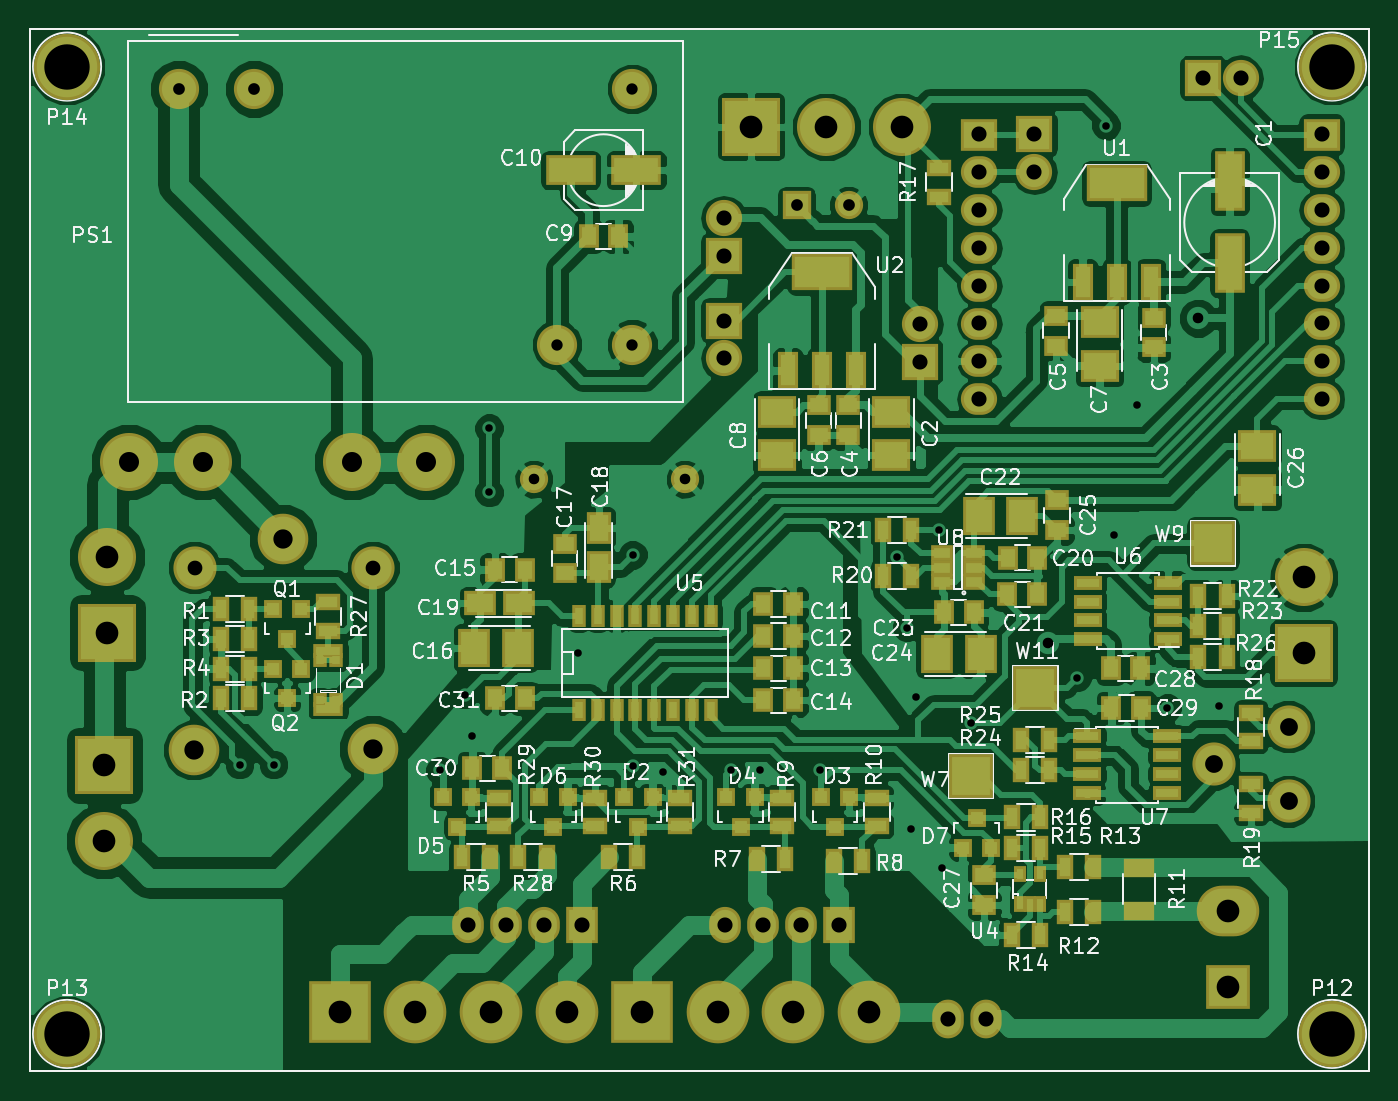
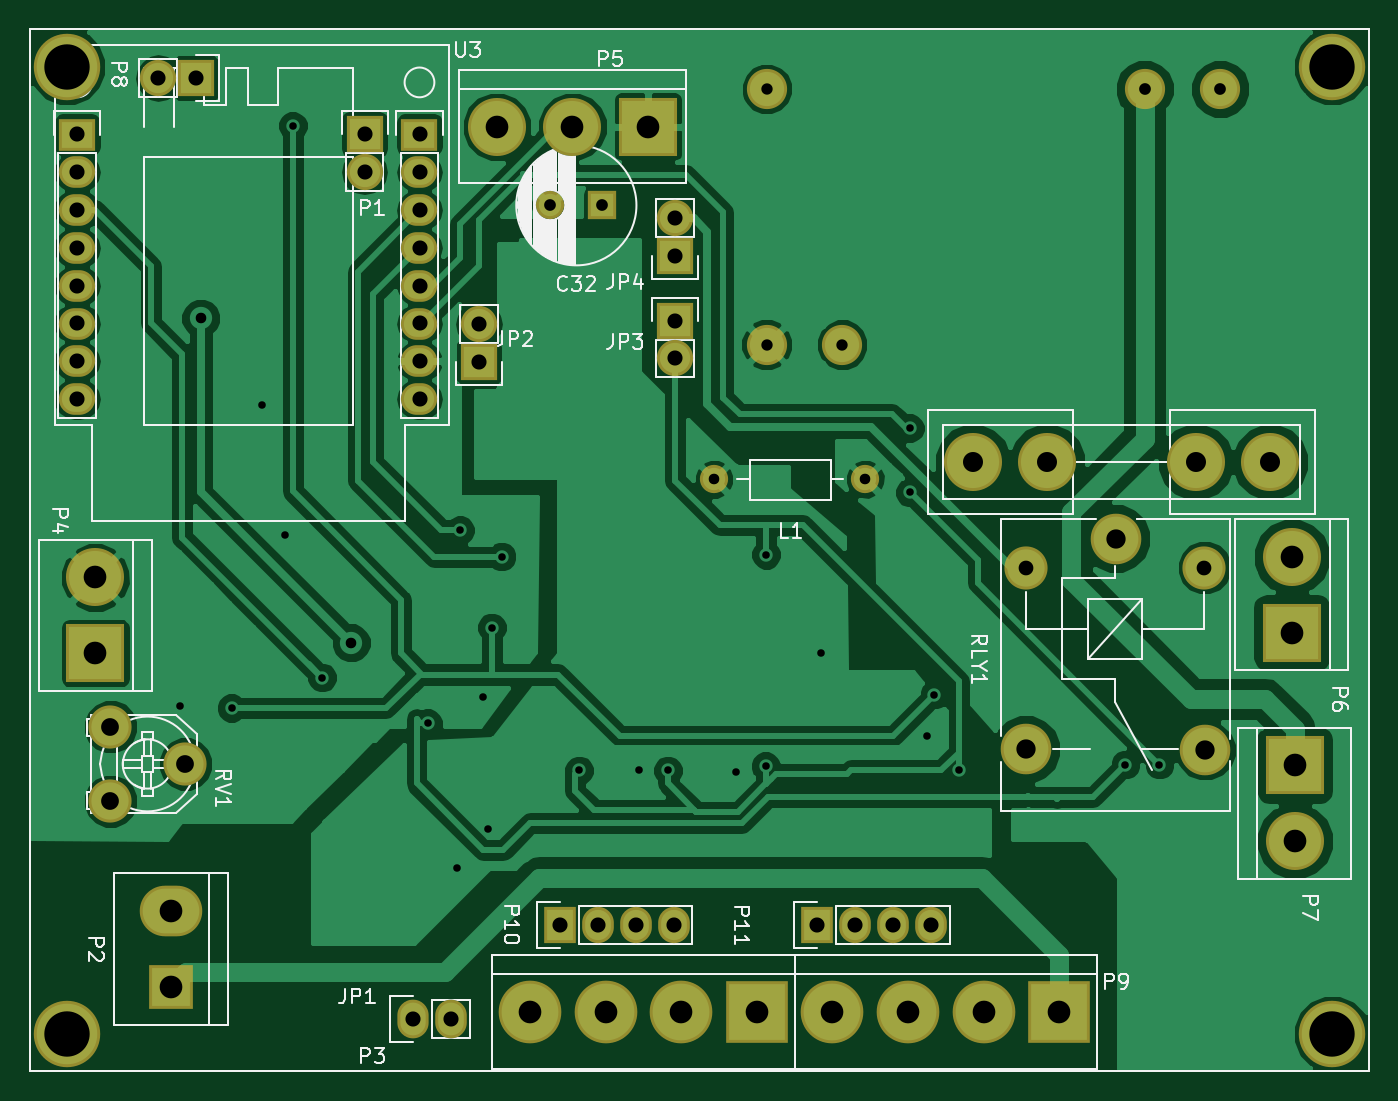
Circuit board: 8 layer files. Board 90.0 x 70.0 mm.
- bottom_copper: v2-B.Cu.gbr (79025 bytes)
- bottom_mask: v2-B.Mask.gbr (3230 bytes)
- bottom_silk: v2-B.SilkS.gbr (29462 bytes)
- outline: v2-Edge.Cuts.gko (588 bytes)
- top_copper: v2-F.Cu.gbr (202918 bytes)
- top_mask: v2-F.Mask.gbr (9004 bytes)
- top_silk: v2-F.SilkS.gbr (90209 bytes)
- drill: v2.drl (1893 bytes)

=== bottom_copper: v2-B.Cu.gbr (79025 bytes, source omitted) ===
=== bottom_mask: v2-B.Mask.gbr ===
%TF.GenerationSoftware,KiCad,Pcbnew,4.0.2+dfsg1-stable*%
%TF.CreationDate,2019-03-07T19:46:06+01:00*%
%TF.ProjectId,v2,76322E6B696361645F70636200000000,rev?*%
%TF.FileFunction,Soldermask,Bot*%
%FSLAX46Y46*%
G04 Gerber Fmt 4.6, Leading zero omitted, Abs format (unit mm)*
G04 Created by KiCad (PCBNEW 4.0.2+dfsg1-stable) date czw, 7 mar 2019, 19:46:06*
%MOMM*%
G01*
G04 APERTURE LIST*
%ADD10C,0.100000*%
%ADD11C,0.150000*%
%ADD12R,3.900000X3.900000*%
%ADD13C,3.900000*%
%ADD14O,2.432000X2.127200*%
%ADD15R,2.432000X2.127200*%
%ADD16C,2.700000*%
%ADD17O,2.100000X2.600000*%
%ADD18O,2.120000X2.600000*%
%ADD19C,1.900000*%
%ADD20R,2.432000X2.432000*%
%ADD21O,2.432000X2.432000*%
%ADD22R,2.940000X2.940000*%
%ADD23O,4.200000X3.400000*%
%ADD24C,4.210000*%
%ADD25R,4.210000X4.210000*%
%ADD26C,2.900000*%
%ADD27C,3.400000*%
%ADD28C,2.899360*%
%ADD29R,2.127200X2.432000*%
%ADD30O,2.127200X2.432000*%
%ADD31C,4.464000*%
%ADD32R,1.900000X1.900000*%
G04 APERTURE END LIST*
D10*
D11*
X0Y0D02*
X90000000Y0D01*
X0Y-70000000D02*
X0Y0D01*
X90000000Y-70000000D02*
X0Y-70000000D01*
X90000000Y0D02*
X90000000Y-70000000D01*
D12*
X48450500Y-6540500D03*
D13*
X53530500Y-6540500D03*
X58610500Y-6540500D03*
D14*
X63811000Y-24844500D03*
X63811000Y-22304500D03*
X63811000Y-19764500D03*
X63811000Y-17224500D03*
X63811000Y-14684500D03*
X63811000Y-12144500D03*
X63811000Y-9604500D03*
D15*
X63811000Y-7064500D03*
X86811000Y-7064500D03*
D14*
X86811000Y-9604500D03*
X86811000Y-12144500D03*
X86811000Y-14684500D03*
X86811000Y-17224500D03*
X86811000Y-19764500D03*
X86811000Y-22304500D03*
X86811000Y-24844500D03*
D16*
X40480000Y-4000000D03*
X10000000Y-4000000D03*
X15080000Y-4000000D03*
X40480000Y-21180000D03*
X35400000Y-21180000D03*
D17*
X64250000Y-66500000D03*
D18*
X61710000Y-66500000D03*
D12*
X5200000Y-40540000D03*
D13*
X5200000Y-35460000D03*
D12*
X5000000Y-49460000D03*
D13*
X5000000Y-54540000D03*
X21638260Y-29083000D03*
X26636980Y-29083000D03*
X11635740Y-29083000D03*
X6637020Y-29083000D03*
D19*
X33860740Y-30226000D03*
X44020740Y-30226000D03*
D20*
X67500500Y-7048500D03*
D21*
X67500500Y-9588500D03*
D22*
X80500000Y-64340000D03*
D23*
X80500000Y-59260000D03*
D24*
X46228000Y-66040000D03*
X51308000Y-66040000D03*
D25*
X41148000Y-66040000D03*
D24*
X56388000Y-66040000D03*
D12*
X85598000Y-41910000D03*
D13*
X85598000Y-36830000D03*
D20*
X78820000Y-3270000D03*
D21*
X81360000Y-3270000D03*
D26*
X23068000Y-36176500D03*
D27*
X23068000Y-48376500D03*
X11018000Y-48426500D03*
D26*
X11068000Y-36176500D03*
D27*
X17018000Y-34226500D03*
D28*
X79542640Y-49362360D03*
X84582000Y-51861720D03*
X84582000Y-46863000D03*
D20*
X46620000Y-15220000D03*
D21*
X46620000Y-12680000D03*
D20*
X59817000Y-22352000D03*
D21*
X59817000Y-19812000D03*
D20*
X46620000Y-19570000D03*
D21*
X46620000Y-22110000D03*
D24*
X25908000Y-66040000D03*
X30988000Y-66040000D03*
D25*
X20828000Y-66040000D03*
D24*
X36068000Y-66040000D03*
D29*
X54356000Y-60198000D03*
D30*
X51816000Y-60198000D03*
X49276000Y-60198000D03*
X46736000Y-60198000D03*
D29*
X37084000Y-60198000D03*
D30*
X34544000Y-60198000D03*
X32004000Y-60198000D03*
X29464000Y-60198000D03*
D31*
X87500000Y-67500000D03*
X2500000Y-67500000D03*
X2500000Y-2500000D03*
X87500000Y-2500000D03*
D19*
X55020000Y-11820000D03*
D32*
X51520000Y-11820000D03*
M02*

=== bottom_silk: v2-B.SilkS.gbr (29462 bytes, source omitted) ===
=== outline: v2-Edge.Cuts.gko ===
%TF.GenerationSoftware,KiCad,Pcbnew,4.0.2+dfsg1-stable*%
%TF.CreationDate,2019-03-07T19:46:06+01:00*%
%TF.ProjectId,v2,76322E6B696361645F70636200000000,rev?*%
%TF.FileFunction,Profile,NP*%
%FSLAX46Y46*%
G04 Gerber Fmt 4.6, Leading zero omitted, Abs format (unit mm)*
G04 Created by KiCad (PCBNEW 4.0.2+dfsg1-stable) date czw, 7 mar 2019, 19:46:06*
%MOMM*%
G01*
G04 APERTURE LIST*
%ADD10C,0.100000*%
%ADD11C,0.150000*%
G04 APERTURE END LIST*
D10*
D11*
X0Y0D02*
X90000000Y0D01*
X0Y-70000000D02*
X0Y0D01*
X90000000Y-70000000D02*
X0Y-70000000D01*
X90000000Y0D02*
X90000000Y-70000000D01*
M02*

=== top_copper: v2-F.Cu.gbr (202918 bytes, source omitted) ===
=== top_mask: v2-F.Mask.gbr (9004 bytes, source omitted) ===
=== top_silk: v2-F.SilkS.gbr (90209 bytes, source omitted) ===
=== drill: v2.drl ===
M48
;DRILL file {KiCad 4.0.2+dfsg1-stable} date czw, 7 mar 2019, 19:46:19
;FORMAT={-:-/ absolute / inch / decimal}
FMAT,2
INCH,TZ
T1C0.020
T2C0.028
T3C0.030
T4C0.031
T5C0.039
T6C0.040
T7C0.047
T8C0.051
T9C0.053
T10C0.060
T11C0.120
%
G90
G05
M72
T1
X0.5548Y-1.9449
X0.6448Y-1.9449
X1.085Y-1.96
X1.15Y-1.76
X1.17Y-1.87
X1.2148Y-1.0549
X1.2148Y-1.2249
X1.45Y-1.65
X1.595Y-1.39
X1.5965Y-1.9488
X1.675Y-1.965
X1.855Y-1.96
X1.9311Y-1.9606
X2.09Y-1.96
X2.2948Y-1.3949
X2.3209Y-1.5827
X2.33Y-2.115
X2.3445Y-1.7657
X2.4048Y-1.3249
X2.4134Y-2.2185
X2.49Y-1.835
X2.77Y-1.715
X2.8475Y-0.255
X2.8669Y-1.3374
X2.9299Y-0.9949
X3.0091Y-1.7953
X3.1465Y-1.7911
T2
X1.3331Y-1.19
X1.7331Y-1.19
X2.6925Y-1.6225
X3.0913Y-0.7646
T3
X1.3937Y-0.8339
X1.5937Y-0.1575
X1.5937Y-0.8339
T4
X0.3937Y-0.1575
X0.5937Y-0.1575
X2.0283Y-0.4654
X2.1661Y-0.4654
T5
X0.4357Y-1.4243
X0.9082Y-1.4243
T6
X1.16Y-2.37
X1.26Y-2.37
X1.36Y-2.37
X1.46Y-2.37
X1.8354Y-0.4992
X1.8354Y-0.5992
X1.8354Y-0.7705
X1.8354Y-0.8705
X1.84Y-2.37
X1.94Y-2.37
X2.04Y-2.37
X2.14Y-2.37
X2.355Y-0.78
X2.355Y-0.88
X2.4295Y-2.6181
X2.5122Y-0.2781
X2.5122Y-0.3781
X2.5122Y-0.4781
X2.5122Y-0.5781
X2.5122Y-0.6781
X2.5122Y-0.7781
X2.5122Y-0.8781
X2.5122Y-0.9781
X2.5295Y-2.6181
X2.6575Y-0.2775
X2.6575Y-0.3775
X3.1031Y-0.1287
X3.2031Y-0.1287
X3.4178Y-0.2781
X3.4178Y-0.3781
X3.4178Y-0.4781
X3.4178Y-0.5781
X3.4178Y-0.6781
X3.4178Y-0.7781
X3.4178Y-0.8781
X3.4178Y-0.9781
T7
X3.1316Y-1.9434
X3.33Y-1.845
X3.33Y-2.0418
T8
X0.4338Y-1.9066
X0.67Y-1.3475
X0.9082Y-1.9046
T9
X0.2613Y-1.145
X0.4581Y-1.145
X0.8519Y-1.145
X1.0487Y-1.145
T10
X0.1969Y-1.9472
X0.1969Y-2.1472
X0.2047Y-1.3961
X0.2047Y-1.5961
X0.82Y-2.6
X1.02Y-2.6
X1.22Y-2.6
X1.42Y-2.6
X1.62Y-2.6
X1.82Y-2.6
X1.9075Y-0.2575
X2.02Y-2.6
X2.1075Y-0.2575
X2.22Y-2.6
X2.3075Y-0.2575
X3.1693Y-2.3331
X3.1693Y-2.5331
X3.37Y-1.45
X3.37Y-1.65
T11
X0.0984Y-0.0984
X0.0984Y-2.6575
X3.4449Y-0.0984
X3.4449Y-2.6575
T0
M30

